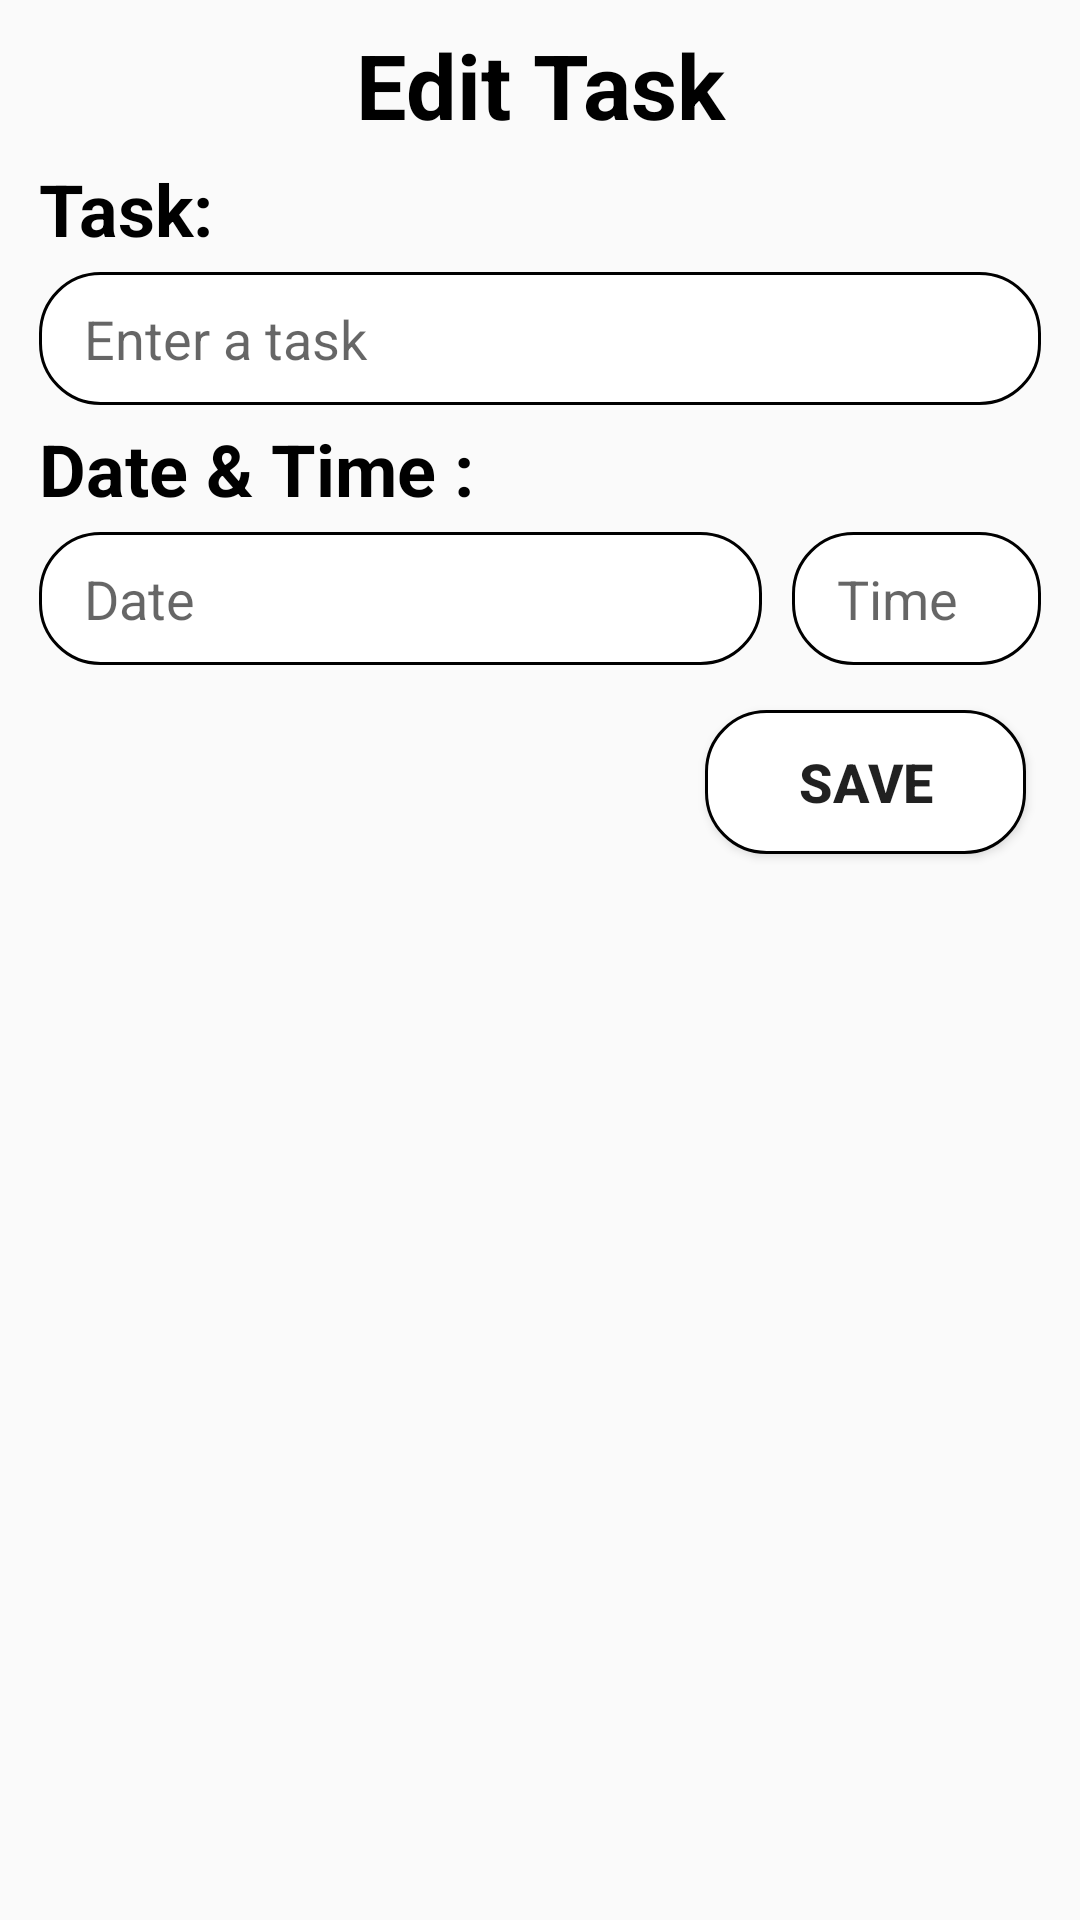

The Android layout XML behind this screen, and the referenced resources:
<!-- AndroidManifest.xml: application theme Theme.DontForgetToToIt -->
<!-- res/layout/activity_edit.xml -->
<?xml version="1.0" encoding="utf-8"?>
<LinearLayout xmlns:android="http://schemas.android.com/apk/res/android"
    android:layout_width="match_parent"
    android:layout_height="wrap_content"
    android:orientation="vertical"
    android:padding="8dp"
    android:paddingBottom="30dp">


    <TextView
        android:layout_width="match_parent"
        android:layout_height="wrap_content"
        android:paddingBottom="5dp"
        android:textAlignment="center"
        android:text="Edit Task"
        android:textColor="@android:color/black"
        android:textSize="30sp"
        android:textStyle="bold" />

    <LinearLayout
        android:layout_width="match_parent"
        android:layout_height="wrap_content"
        android:orientation="vertical">

        <TextView
            android:layout_width="wrap_content"
            android:layout_height="wrap_content"
            android:layout_marginStart="5dp"
            android:layout_marginEnd="10dp"
            android:background="@null"
            android:text="Task:"
            android:textColor="@android:color/black"
            android:textSize="24sp"
            android:textStyle="bold" />

        <EditText
            android:id="@+id/editTextTask"
            android:layout_width="match_parent"
            android:layout_height="wrap_content"
            android:layout_marginLeft="5dp"
            android:layout_marginTop="5dp"
            android:layout_marginRight="5dp"
            android:layout_marginBottom="5dp"
            android:background="@drawable/rounded"
            android:ems="10"
            android:gravity="start|top"
            android:hint="Enter a task"
            android:inputType="textMultiLine"
            android:paddingStart="15dp"
            android:paddingTop="10dp"

            android:paddingEnd="10dp"
            android:paddingBottom="10dp"
            android:textColor="@android:color/black"
            android:textSize="18sp" />

        <TextView
            android:layout_width="wrap_content"
            android:layout_height="wrap_content"
            android:layout_marginStart="5dp"
            android:layout_marginEnd="10dp"
            android:background="@null"
            android:text="Date &amp; Time :"
            android:textColor="@android:color/black"
            android:textSize="24sp"
            android:textStyle="bold" />

        <LinearLayout
            android:layout_width="match_parent"
            android:layout_height="wrap_content"
            android:orientation="horizontal">

            <TextView
                android:id="@+id/editTextDate"
                android:layout_width="241dp"
                android:layout_height="wrap_content"
                android:layout_marginLeft="5dp"
                android:layout_marginTop="5dp"
                android:layout_marginRight="5dp"
                android:layout_marginBottom="5dp"
                android:background="@drawable/rounded"
                android:hint="Date"
                android:paddingStart="15dp"
                android:paddingTop="10dp"
                android:paddingEnd="10dp"
                android:paddingBottom="10dp"
                android:textColor="@android:color/black"
                android:textSize="18sp" />

            <TextView
                android:id="@+id/editTextTime"
                android:layout_width="match_parent"
                android:layout_height="wrap_content"
                android:layout_marginLeft="5dp"
                android:layout_marginTop="5dp"
                android:layout_marginRight="5dp"
                android:layout_marginBottom="5dp"
                android:background="@drawable/rounded"
                android:hint="Time"
                android:paddingStart="15dp"
                android:paddingTop="10dp"
                android:paddingEnd="10dp"
                android:paddingBottom="10dp"
                android:textColor="@android:color/black"
                android:textSize="18sp" />
        </LinearLayout>
    </LinearLayout>


    <Button
        android:id="@+id/btnSave"
        android:layout_width="107dp"
        android:layout_height="wrap_content"
        android:layout_gravity="end"
        android:layout_margin="10dp"
        android:background="@drawable/rounded"
        android:backgroundTint="?attr/colorSecondary"
        android:backgroundTintMode="multiply"
        android:text="Save"
        android:textSize="18sp"
        android:textStyle="bold" />

</LinearLayout>
<!-- resources referenced by this layout -->
<resources>
  <!-- drawable rounded (drawable) -->
  <?xml version="1.0" encoding="utf-8"?>
  <shape xmlns:android="http://schemas.android.com/apk/res/android"
      android:shape="rectangle" android:padding="15dp">
      <solid android:color="#ffffff"/>
      <corners
          android:bottomRightRadius="20dp"
          android:bottomLeftRadius="20dp"
          android:topLeftRadius="20dp"
          android:topRightRadius="20dp"/>
      <stroke android:width="1dp" android:color="#000000" />
  </shape>
  <style name="Theme.DontForgetToToIt" parent="Theme.AppCompat.Light">T
          
          <item name="colorPrimary">@color/md_light_green_400 </item>
          <item name="colorPrimaryVariant">@color/md_light_green_700</item>
          <item name="colorOnPrimary">@color/md_black_1000</item>
          
          <item name="colorSecondary">@color/md_deep_orange_300</item>
          <item name="colorSecondaryVariant">@color/md_deep_orange_600</item>
          <item name="colorOnSecondary">@color/md_black_1000</item>
          
          <item name="android:statusBarColor" tools:targetApi="l">?attr/colorPrimaryVariant</item>
          
      </style>
</resources>
